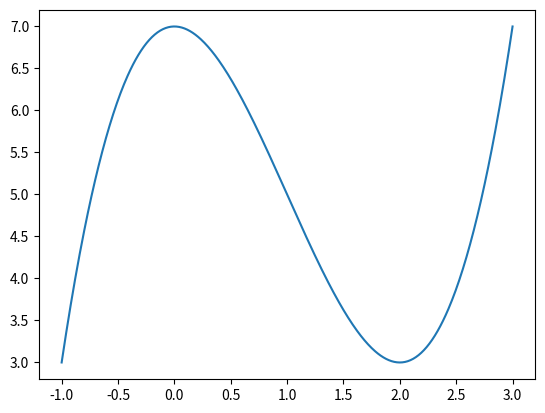

Reproduce this figure in Python.
import numpy as np
import matplotlib.pyplot as plt
function = lambda x: (x ** 3)-(3 *(x ** 2))+7

#Get 1000 evenly spaced numbers between -1 and 3 (arbitratil chosen to ensure steep curve)
x = np.linspace(-1,3,500)

#Plot the curve
plt.plot(x, function(x))
plt.show()
def deriv(x):
    
    '''
    Description: This function takes in a value of x and returns its derivative based on the 
    initial function we specified.
    
    Arguments:
    
    x - a numerical value of x 
    
    Returns:
    
    x_deriv - a numerical value of the derivative of x
    
    '''
    
    x_deriv = 3* (x**2) - (6 * (x))
    return x_deriv
def step(x_new, x_prev, precision, l_r):
    
    '''
    Description: This function takes in an initial or previous value for x, updates it based on 
    steps taken via the learning rate and outputs the most minimum value of x that reaches the precision satisfaction.
    
    Arguments:
    
    x_new - a starting value of x that will get updated based on the learning rate
    
    x_prev - the previous value of x that is getting updated to the new one
    
    precision - a precision that determines the stop of the stepwise descent 
    
    l_r - the learning rate (size of each descent step)
    
    Output:
    
    1. Prints out the latest new value of x which equates to the minimum we are looking for
    2. Prints out the the number of x values which equates to the number of gradient descent steps
    3. Plots a first graph of the function with the gradient descent path
    4. Plots a second graph of the function with a zoomed in gradient descent path in the important area
    
    '''
    
    # create empty lists where the updated values of x and y wil be appended during each iteration
    
    x_list, y_list = [x_new], [function(x_new)]
    # keep looping until your desired precision
    while abs(x_new - x_prev) > precision:
        
        # change the value of x
        x_prev = x_new
        
        # get the derivation of the old value of x
        d_x = - deriv(x_prev)
        
        # get your new value of x by adding the previous, the multiplication of the derivative and the learning rate
        x_new = x_prev + (l_r * d_x)
        
        # append the new value of x to a list of all x-s for later visualization of path
        x_list.append(x_new)
        
        # append the new value of y to a list of all y-s for later visualization of path
        y_list.append(function(x_new))

    print ("Local minimum occurs at: "+ str(x_new))
    print ("Number of steps: " + str(len(x_list)))
    
    
    plt.subplot(1,2,2)
    plt.scatter(x_list,y_list,c="g")
    plt.plot(x_list,y_list,c="g")
    plt.plot(x,function(x), c="r")
    plt.title("Gradient descent")
    plt.show()

    plt.subplot(1,2,1)
    plt.scatter(x_list,y_list,c="g")
    plt.plot(x_list,y_list,c="g")
    plt.plot(x,function(x), c="r")
    plt.xlim([1.0,2.1])
    plt.title("Zoomed in Gradient descent to Key Area")
    plt.show()    
"""The importance of Gradient
 Descent in Machine Learning is one 
 that will be encountered all through
  your machine learning journey. This is why it is imperative that you understand the inner workings of this algorithm. This tutorial has introduced you to the simplest form of the gradient descent algorithm as well as its implementation in python. Now, you have an intuitive understanding of this algorithm and you are ready to apply it to real world
 problems.""" 
